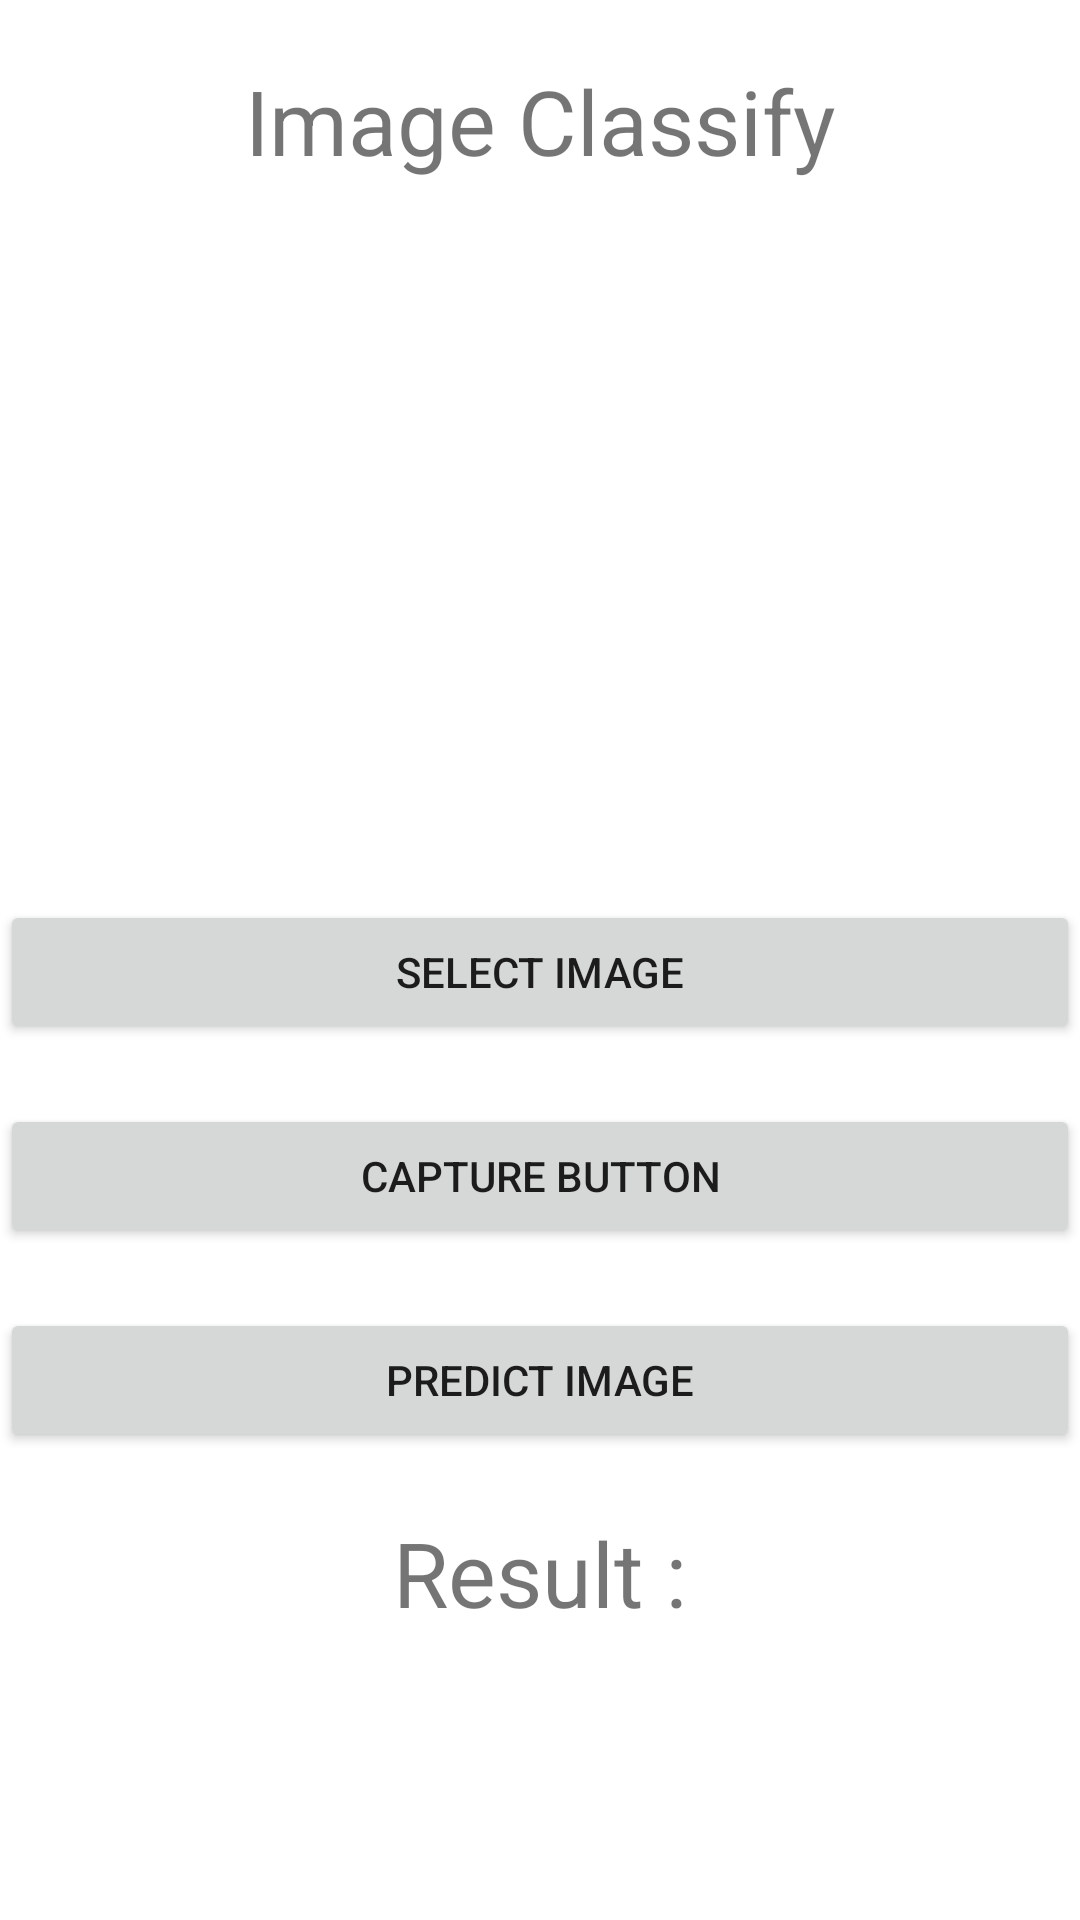

Produce the Android XML layout that renders to this screen, including the resource entries it uses.
<!-- AndroidManifest.xml: application theme Theme.Alap -->
<!-- res/layout/activity_image_classify.xml -->
<?xml version="1.0" encoding="utf-8"?>
<RelativeLayout xmlns:android="http://schemas.android.com/apk/res/android"
    xmlns:tools="http://schemas.android.com/tools"
    android:layout_width="match_parent"
    android:layout_height="match_parent"
    tools:context=".ImageClassify">


    <TextView
        android:layout_width="match_parent"
        android:layout_height="40dp"
        android:text="Image Classify"
        android:id="@+id/title"
        android:textSize="30dp"
        android:textAlignment="center"
        android:layout_marginTop="20dp"/>
    <ImageView
        android:layout_width="200dp"
        android:layout_height="200dp"
        android:layout_below="@+id/title"
        android:id="@+id/imageView"
        android:layout_centerHorizontal="true"
        android:layout_marginTop="20dp"/>
    <Button
        android:layout_width="match_parent"
        android:layout_height="wrap_content"
        android:text="Select Image"
        android:layout_below="@+id/imageView"
        android:id="@+id/selectBtn"
        android:layout_marginTop="20dp"
        android:layout_centerHorizontal="true" />
    <Button
        android:layout_width="match_parent"
        android:layout_height="wrap_content"
        android:text="Capture Button"
        android:layout_below="@+id/selectBtn"
        android:id="@+id/captureBtn"
        android:layout_marginTop="20dp"
        android:layout_centerHorizontal="true"/>
    <Button
        android:layout_width="match_parent"
        android:layout_height="wrap_content"
        android:text="Predict Image"
        android:layout_below="@+id/captureBtn"
        android:id="@+id/predictBtn"
        android:layout_marginTop="20dp"
        android:layout_centerHorizontal="true"/>

    <TextView
        android:layout_width="match_parent"
        android:layout_height="40dp"
        android:text="Result :"
        android:id="@+id/result"
        android:textSize="30dp"
        android:textAlignment="center"
        android:layout_below="@+id/predictBtn"
        android:layout_marginTop="20dp"/>



</RelativeLayout>
<!-- resources referenced by this layout -->
<resources>
  <style name="Theme.Alap" parent="Theme.MaterialComponents.Light.DarkActionBar">
          
          <item name="colorPrimary">@color/purple_500</item>
          <item name="colorPrimaryVariant">@color/purple_700</item>
          <item name="colorOnPrimary">@color/white</item>
          
          <item name="colorSecondary">@color/teal_200</item>
          <item name="colorSecondaryVariant">@color/teal_700</item>
          <item name="colorOnSecondary">@color/black</item>
          
          <item name="android:statusBarColor">?attr/colorPrimaryVariant</item>
          
      </style>
  <color name="purple_500">#FF6200EE</color>
  <color name="purple_700">#FF3700B3</color>
  <color name="white">#FFFFFFFF</color>
  <color name="teal_200">#FF03DAC5</color>
  <color name="teal_700">#FF018786</color>
  <color name="black">#FF000000</color>
</resources>
